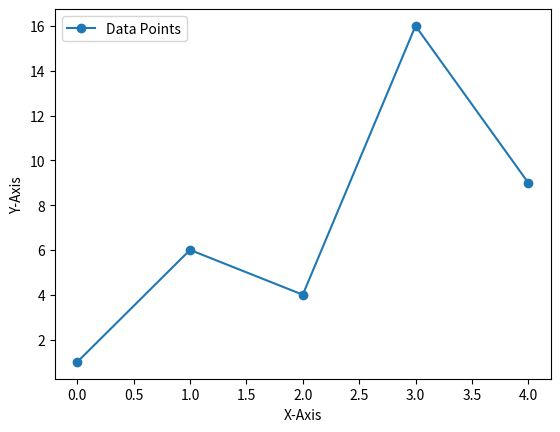

The matplotlib source for this figure:
import matplotlib.pyplot as plt

x = [0,1,2,3,4]
y = [1,6,4,16,9]

plt.plot(x,y, marker = 'o', label = "Data Points")
plt.xlabel("X-Axis") 
plt.ylabel("Y-Axis") 
plt.legend()  #Display all labels on graph
plt.savefig("lineplot.png")
plt.show()
